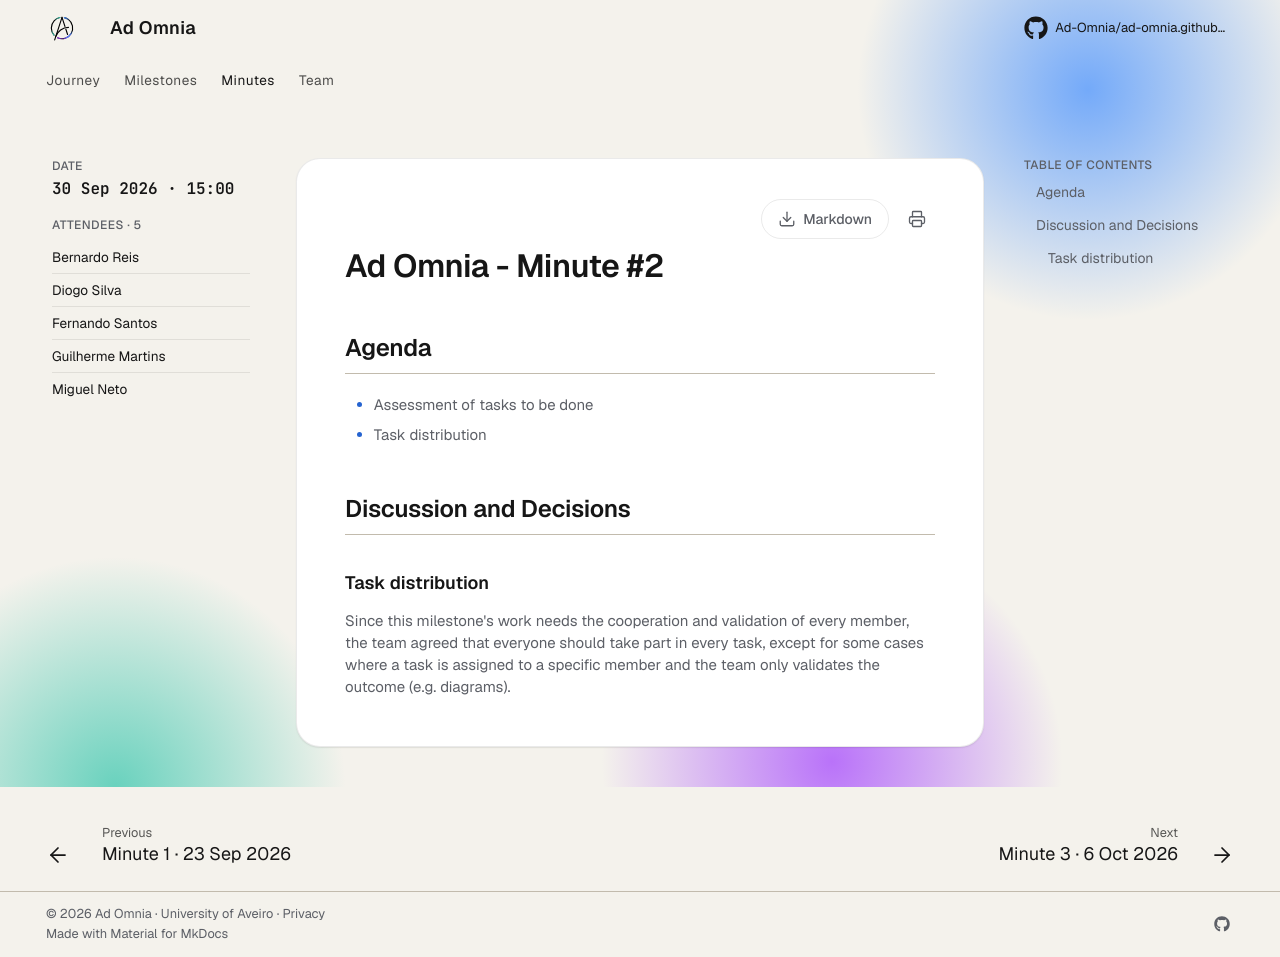

repository: Ad-Omnia/ad-omnia.github.io · page: minutes/2026-09-30_Minute2_AdOmnia/index.html · generator: mkdocs

# Ad Omnia - Minute #2

## Participants

- Bernardo Reis
- Diogo Silva
- Fernando Santos
- Guilherme Martins
- Miguel Neto

## Date and time

The meeting took place on 30/09/2026 at 15:00.

## Agenda

- Assessment of tasks to be done
- Task distribution

## Discussion and Decisions

### Task distribution

Since this milestone's work needs the cooperation and validation of every member, the team agreed that everyone should take part in every task, except for some cases where a task is assigned to a specific member and the team only validates the outcome (e.g. diagrams).
